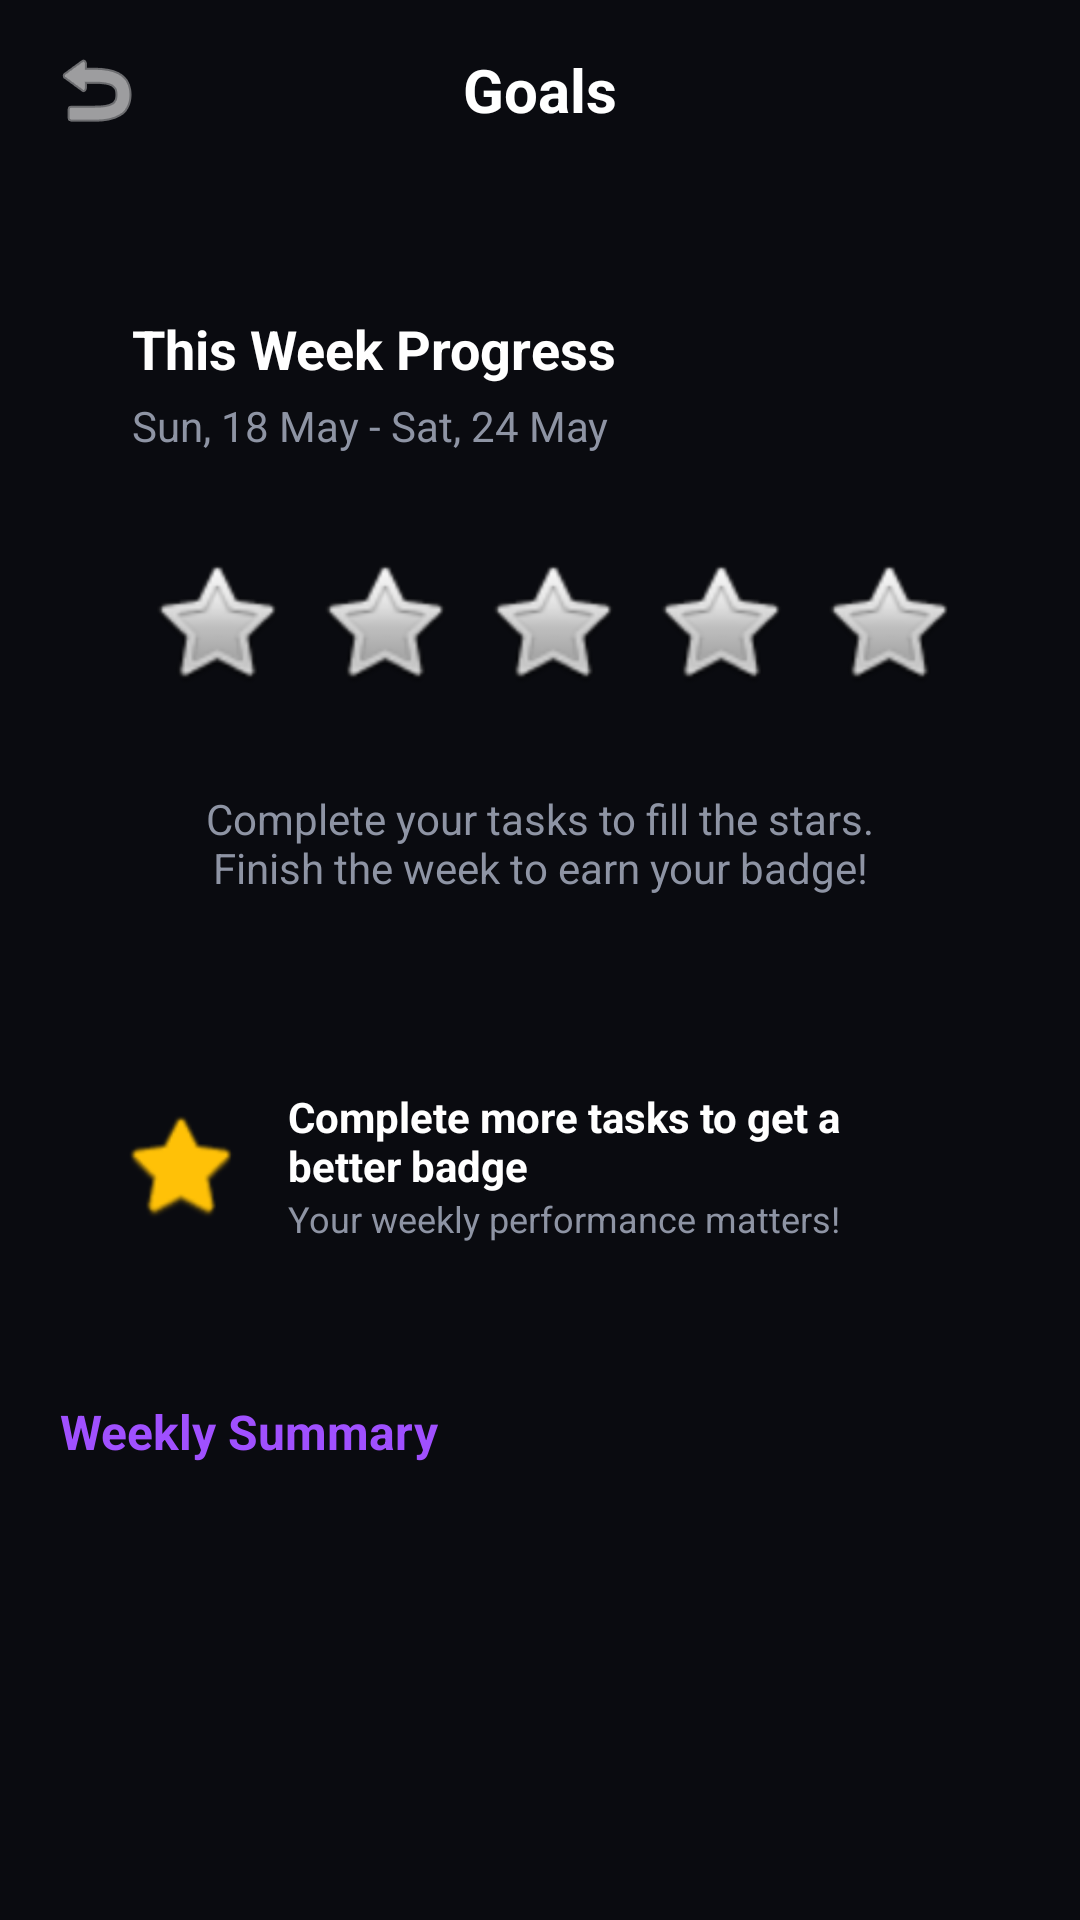

Write the Android layout XML for this screen, with the resource values it uses.
<!-- AndroidManifest.xml: application theme Theme.Mytaskflow -->
<!-- res/layout/activity_goals.xml -->
<?xml version="1.0" encoding="utf-8"?>
<androidx.constraintlayout.widget.ConstraintLayout xmlns:android="http://schemas.android.com/apk/res/android"
    xmlns:app="http://schemas.android.com/apk/res-auto"
    xmlns:tools="http://schemas.android.com/tools"
    android:layout_width="match_parent"
    android:layout_height="match_parent"
    android:background="@color/dark_bg">

    
    <RelativeLayout
        android:id="@+id/headerGoals"
        android:layout_width="match_parent"
        android:layout_height="60dp"
        android:paddingHorizontal="16dp"
        app:layout_constraintTop_toTopOf="parent">

        <ImageView
            android:id="@+id/ivBack"
            android:layout_width="32dp"
            android:layout_height="32dp"
            android:layout_centerVertical="true"
            android:src="@android:drawable/ic_menu_revert"
            app:tint="@color/white"
            android:contentDescription="Back" />

        <TextView
            android:layout_width="wrap_content"
            android:layout_height="wrap_content"
            android:layout_centerInParent="true"
            android:text="@string/title_goals"
            android:textColor="@color/white"
            android:textSize="20sp"
            android:textStyle="bold" />
    </RelativeLayout>

    <androidx.core.widget.NestedScrollView
        android:layout_width="match_parent"
        android:layout_height="0dp"
        android:fillViewport="true"
        app:layout_constraintBottom_toBottomOf="parent"
        app:layout_constraintTop_toBottomOf="@id/headerGoals">

        <LinearLayout
            android:layout_width="match_parent"
            android:layout_height="wrap_content"
            android:orientation="vertical"
            android:padding="20dp">

            
            <androidx.constraintlayout.widget.ConstraintLayout
                android:id="@+id/cardWeeklyProgress"
                android:layout_width="match_parent"
                android:layout_height="wrap_content"
                android:background="@drawable/card_bg_rounded"
                android:padding="24dp">

                <TextView
                    android:id="@+id/tvProgressTitle"
                    android:layout_width="wrap_content"
                    android:layout_height="wrap_content"
                    android:text="@string/this_week_progress"
                    android:textColor="@color/white"
                    android:textSize="18sp"
                    android:textStyle="bold"
                    app:layout_constraintStart_toStartOf="parent"
                    app:layout_constraintTop_toTopOf="parent" />

                <TextView
                    android:id="@+id/tvDateRange"
                    android:layout_width="wrap_content"
                    android:layout_height="wrap_content"
                    android:layout_marginTop="4dp"
                    android:text="Sun, 18 May - Sat, 24 May"
                    android:textColor="@color/text_secondary"
                    android:textSize="14sp"
                    app:layout_constraintStart_toStartOf="parent"
                    app:layout_constraintTop_toBottomOf="@id/tvProgressTitle" />

                <LinearLayout
                    android:id="@+id/layoutStars"
                    android:layout_width="wrap_content"
                    android:layout_height="wrap_content"
                    android:layout_marginTop="32dp"
                    android:orientation="horizontal"
                    app:layout_constraintEnd_toEndOf="parent"
                    app:layout_constraintStart_toStartOf="parent"
                    app:layout_constraintTop_toBottomOf="@id/tvDateRange">

                    <ImageView android:id="@+id/star1" android:layout_width="48dp" android:layout_height="48dp" android:src="@android:drawable/btn_star_big_off" android:layout_marginHorizontal="4dp" />
                    <ImageView android:id="@+id/star2" android:layout_width="48dp" android:layout_height="48dp" android:src="@android:drawable/btn_star_big_off" android:layout_marginHorizontal="4dp" />
                    <ImageView android:id="@+id/star3" android:layout_width="48dp" android:layout_height="48dp" android:src="@android:drawable/btn_star_big_off" android:layout_marginHorizontal="4dp" />
                    <ImageView android:id="@+id/star4" android:layout_width="48dp" android:layout_height="48dp" android:src="@android:drawable/btn_star_big_off" android:layout_marginHorizontal="4dp" />
                    <ImageView android:id="@+id/star5" android:layout_width="48dp" android:layout_height="48dp" android:src="@android:drawable/btn_star_big_off" android:layout_marginHorizontal="4dp" />

                </LinearLayout>

                <TextView
                    android:id="@+id/tvProgressSubtitle"
                    android:layout_width="wrap_content"
                    android:layout_height="wrap_content"
                    android:layout_marginTop="32dp"
                    android:text="@string/goals_progress_subtitle"
                    android:textAlignment="center"
                    android:textColor="#8E94A4"
                    android:textSize="14sp"
                    app:layout_constraintEnd_toEndOf="parent"
                    app:layout_constraintStart_toStartOf="parent"
                    app:layout_constraintTop_toBottomOf="@id/layoutStars" />

            </androidx.constraintlayout.widget.ConstraintLayout>

            
            <LinearLayout
                android:layout_width="match_parent"
                android:layout_height="wrap_content"
                android:layout_marginTop="20dp"
                android:background="@drawable/card_bg_rounded"
                android:gravity="center_vertical"
                android:orientation="horizontal"
                android:padding="20dp">

                <ImageView
                    android:layout_width="40dp"
                    android:layout_height="40dp"
                    android:src="@android:drawable/btn_star_big_on"
                    app:tint="#FFC107" />

                <LinearLayout
                    android:layout_width="0dp"
                    android:layout_height="wrap_content"
                    android:layout_marginStart="16dp"
                    android:layout_weight="1"
                    android:orientation="vertical">

                    <TextView
                        android:layout_width="wrap_content"
                        android:layout_height="wrap_content"
                        android:text="@string/motivation_title"
                        android:textColor="@color/white"
                        android:textSize="14sp"
                        android:textStyle="bold" />

                    <TextView
                        android:layout_width="wrap_content"
                        android:layout_height="wrap_content"
                        android:text="@string/motivation_subtitle"
                        android:textColor="@color/text_secondary"
                        android:textSize="12sp" />
                </LinearLayout>
            </LinearLayout>

            <TextView
                android:layout_width="wrap_content"
                android:layout_height="wrap_content"
                android:layout_marginTop="32dp"
                android:layout_marginBottom="16dp"
                android:text="@string/weekly_summary"
                android:textColor="@color/accent_purple"
                android:textSize="16sp"
                android:textStyle="bold" />

            <androidx.recyclerview.widget.RecyclerView
                android:id="@+id/rvWeeklySummary"
                android:layout_width="match_parent"
                android:layout_height="wrap_content"
                android:nestedScrollingEnabled="false" />

        </LinearLayout>
    </androidx.core.widget.NestedScrollView>

</androidx.constraintlayout.widget.ConstraintLayout>
<!-- resources referenced by this layout -->
<resources>
  <color name="accent_purple">#A050FF</color>
  <color name="dark_bg">#0A0B10</color>
  <color name="text_secondary">#8E94A4</color>
  <color name="white">#FFFFFFFF</color>
  <string name="goals_progress_subtitle">Complete your tasks to fill the stars.\nFinish the week to earn your badge!</string>
  <string name="motivation_subtitle">Your weekly performance matters!</string>
  <string name="motivation_title">Complete more tasks to get a better badge</string>
  <string name="this_week_progress">This Week Progress</string>
  <string name="title_goals">Goals</string>
  <string name="weekly_summary">Weekly Summary</string>
  <style name="Theme.Mytaskflow" parent="Base.Theme.Mytaskflow" />
  <style name="Base.Theme.Mytaskflow" parent="Theme.Material3.DayNight.NoActionBar">
          
          
      </style>
</resources>
